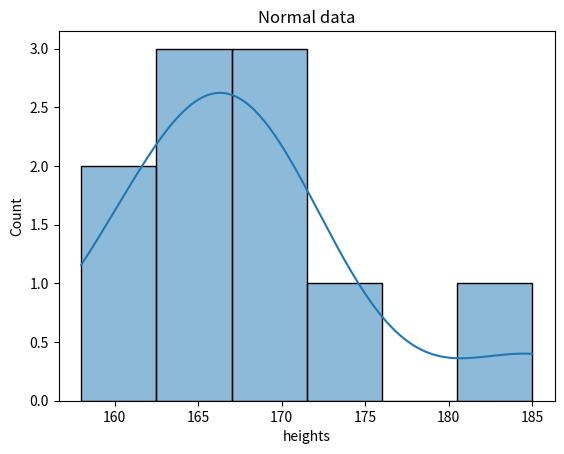
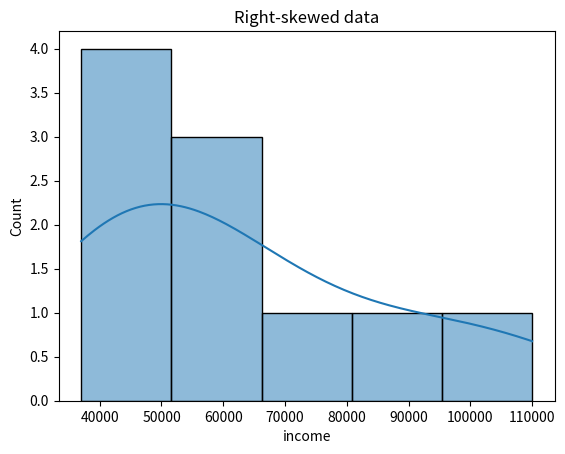
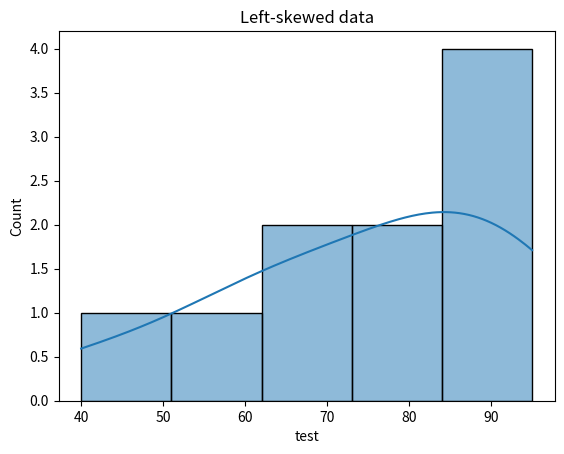
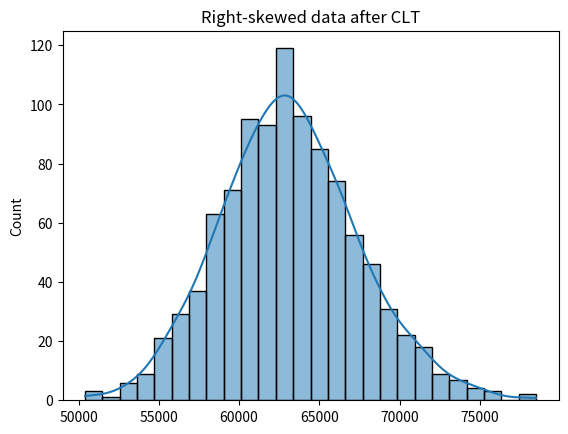

Source code (Python) for these figures, in order:
#Task 1: The Shape Shifter (Visualizing Distributions)
import pandas as pd
import numpy as np
import matplotlib.pyplot as plt
import seaborn as sns

data = {
        "heights" : [172,166,162,185,158,167,163,170,168,166],
        "income" : [60000,42000,95000,37000,80000,110000,65000,55000,45000,42000],
        "test" : [40,78,68,89,87,62,94,95,57,79]
        }
df = pd.DataFrame(data)

plt.figure()
sns.histplot(df["heights"],kde=True)
plt.title("Normal data")
plt.show()

plt.figure()
sns.histplot(df["income"],kde=True)
plt.title("Right-skewed data")
plt.show()

plt.figure()
sns.histplot(df["test"],kde=True)
plt.title("Left-skewed data")
plt.show()

print("Normal mean: ",df["heights"].mean())
print("Normal median: ",df["heights"].median())
print("Right-skewed mean: ",df["income"].mean())
print("Right-skewed median: ",df["income"].median())
print("Left-skewed mean: ",df["test"].mean())
print("Left-skewed median: ",df["test"].median())



#Task 2: The Outlier Detective (Z-Scores)
mean = df["heights"].mean()
std = df["heights"].std()
df["z-score"]=(df["heights"]-mean)/std
outliers=df[np.abs(df["z-score"])>2]
print(outliers)



#Task 3: The Magic of Averages (Central Limit Theorem)
sample_means=[]
for i in range (1000):
    sample=np.random.choice(df["income"],size=30)
    sample_means.append(sample.mean())
    
plt.figure()
sns.histplot(sample_means,kde=True)
plt.title("Right-skewed data after CLT")
plt.show()




'''np.random.seed(42)
normal_data=np.random.normal(loc=50,scale=10,size=1000)
skewed_data=np.random.exponent(scale=20,size=1000)
pd.DataFrame({
    "Normal_Data": normal_data,
    "Skewed_Data": skewed_data})

    

population=df["Normal_Data"]
sample=polulation.sample(n=50,random_state=42)'''